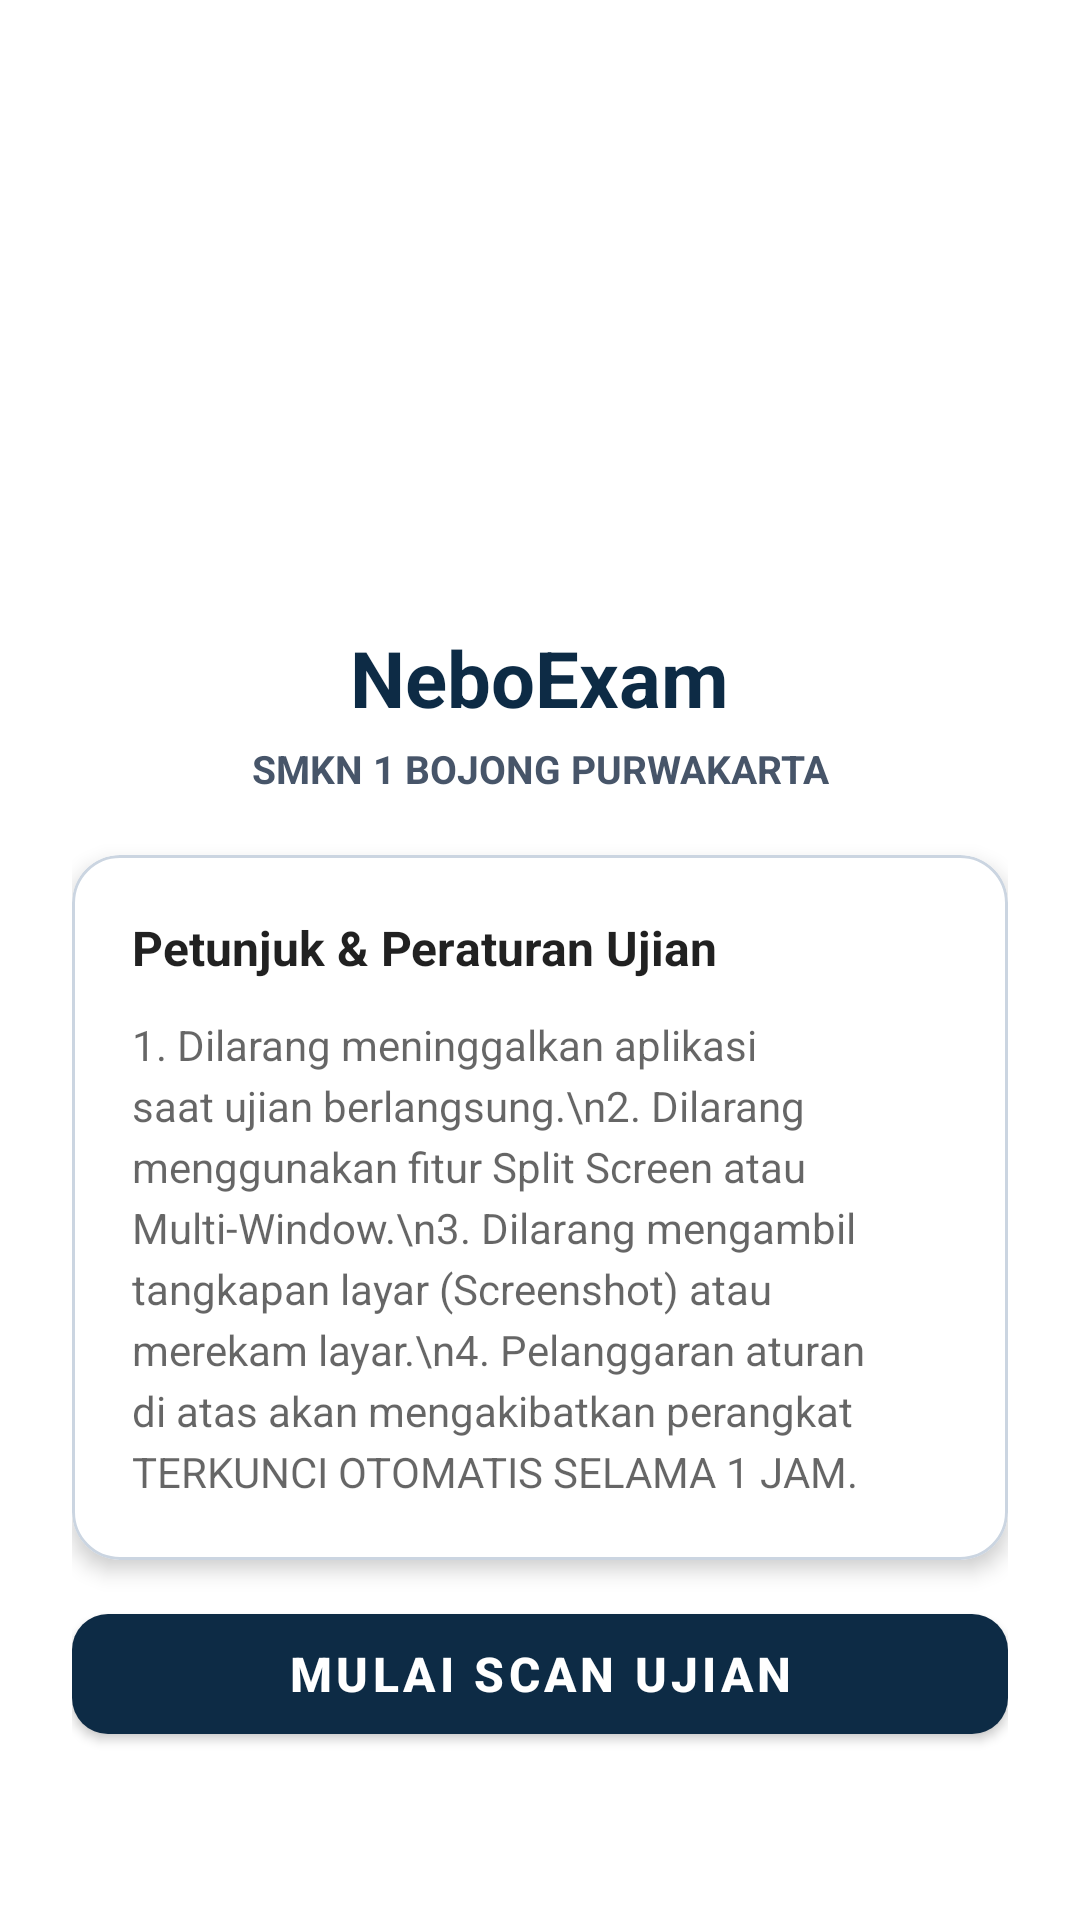

Write the Android layout XML for this screen, with the resource values it uses.
<!-- AndroidManifest.xml: application theme Theme.NeboExam -->
<!-- res/layout/fragment_home.xml -->
<?xml version="1.0" encoding="utf-8"?>
<androidx.constraintlayout.widget.ConstraintLayout
    xmlns:android="http://schemas.android.com/apk/res/android"
    xmlns:app="http://schemas.android.com/apk/res-auto"
    xmlns:tools="http://schemas.android.com/tools"
    android:layout_width="match_parent"
    android:layout_height="match_parent"
    android:background="?android:attr/colorBackground"
    android:padding="24dp"
    tools:context=".ui.HomeFragment">

    
    <LinearLayout
        android:id="@+id/headerContainer"
        android:layout_width="0dp"
        android:layout_height="wrap_content"
        android:layout_marginTop="32dp"
        android:gravity="center_horizontal"
        android:orientation="vertical"
        app:layout_constraintEnd_toEndOf="parent"
        app:layout_constraintStart_toStartOf="parent"
        app:layout_constraintTop_toTopOf="parent">

        <ImageView
            android:id="@+id/ivSchoolLogo"
            android:layout_width="160dp"
            android:layout_height="160dp"
            android:layout_gravity="center_horizontal"
            android:layout_marginBottom="-8dp"
            android:adjustViewBounds="true"
            android:contentDescription="Logo SMKN 1 Bojong"
            android:scaleType="fitCenter"
            android:src="@drawable/nebo_exam" />

        <TextView
            android:id="@+id/tvAppTitle"
            android:layout_width="wrap_content"
            android:layout_height="wrap_content"
            android:layout_marginTop="0dp"
            android:gravity="center"
            android:text="NeboExam"
            android:textColor="#0D2B45"
            android:textSize="26sp"
            android:textStyle="bold" />

        <TextView
            android:id="@+id/tvSchoolSubtitle"
            android:layout_width="wrap_content"
            android:layout_height="wrap_content"
            android:layout_marginTop="4dp"
            android:gravity="center"
            android:text="SMKN 1 BOJONG PURWAKARTA"
            android:textColor="#475569"
            android:textSize="13sp"
            android:textStyle="bold" />

    </LinearLayout>

    
    <com.google.android.material.card.MaterialCardView
        android:id="@+id/cardRules"
        android:layout_width="0dp"
        android:layout_height="wrap_content"
        android:layout_marginTop="20dp"
        app:cardCornerRadius="16dp"
        app:cardElevation="4dp"
        app:strokeColor="#CBD5E1"
        app:strokeWidth="1dp"
        app:layout_constraintEnd_toEndOf="parent"
        app:layout_constraintStart_toStartOf="parent"
        app:layout_constraintTop_toBottomOf="@id/headerContainer">

        <LinearLayout
            android:layout_width="match_parent"
            android:layout_height="wrap_content"
            android:orientation="vertical"
            android:padding="20dp">

            <TextView
                android:layout_width="wrap_content"
                android:layout_height="wrap_content"
                android:text="Petunjuk &amp; Peraturan Ujian"
                android:textColor="?android:attr/textColorPrimary"
                android:textSize="16sp"
                android:textStyle="bold" />

            <TextView
                android:layout_width="wrap_content"
                android:layout_height="wrap_content"
                android:layout_marginTop="12dp"
                android:lineSpacingExtra="4dp"
                android:text="1. Dilarang meninggalkan aplikasi saat ujian berlangsung.\n2. Dilarang menggunakan fitur Split Screen atau Multi-Window.\n3. Dilarang mengambil tangkapan layar (Screenshot) atau merekam layar.\n4. Pelanggaran aturan di atas akan mengakibatkan perangkat TERKUNCI OTOMATIS SELAMA 1 JAM."
                android:textColor="?android:attr/textColorSecondary"
                android:textSize="14sp" />
        </LinearLayout>
    </com.google.android.material.card.MaterialCardView>

    
    <com.google.android.material.button.MaterialButton
        android:id="@+id/btnStartExam"
        android:layout_width="0dp"
        android:layout_height="52dp"
        android:layout_marginBottom="32dp"
        android:text="MULAI SCAN UJIAN"
        android:textSize="16sp"
        android:textStyle="bold"
        app:backgroundTint="#0D2B45"
        app:cornerRadius="12dp"
        app:layout_constraintBottom_toBottomOf="parent"
        app:layout_constraintEnd_toEndOf="parent"
        app:layout_constraintStart_toStartOf="parent" />

</androidx.constraintlayout.widget.ConstraintLayout>
<!-- resources referenced by this layout -->
<resources>
  <style name="Theme.NeboExam" parent="Theme.MaterialComponents.DayNight.NoActionBar">
          <item name="colorPrimary">#1E3A8A</item>
          <item name="colorPrimaryVariant">#1E293B</item>
          <item name="colorOnPrimary">#FFFFFF</item>
      </style>
</resources>
